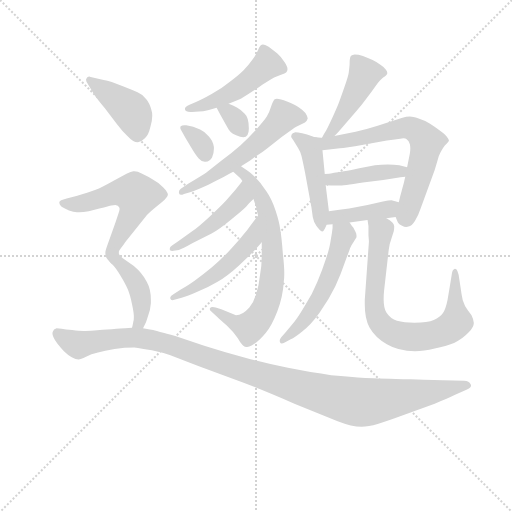
t = 0.00 s
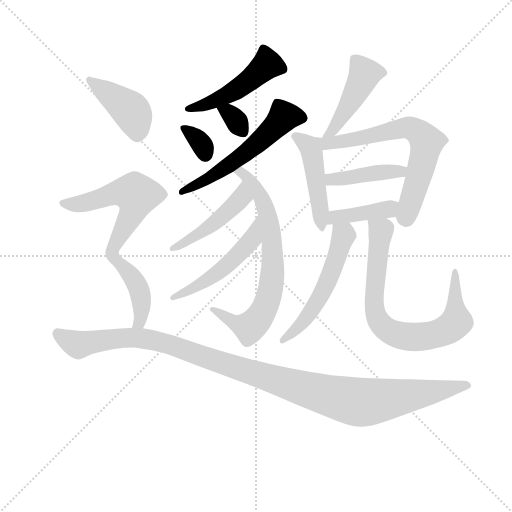
t = 2.50 s
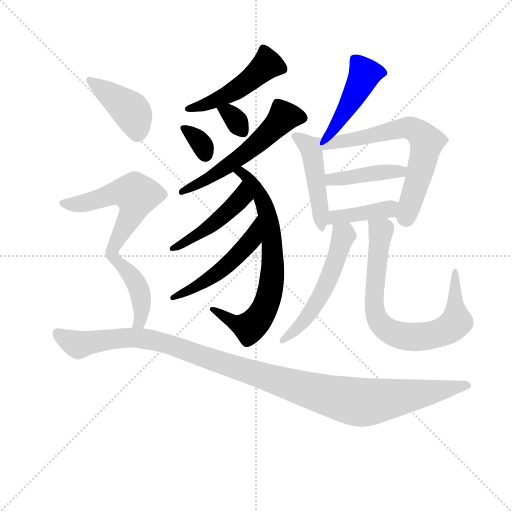
t = 5.01 s
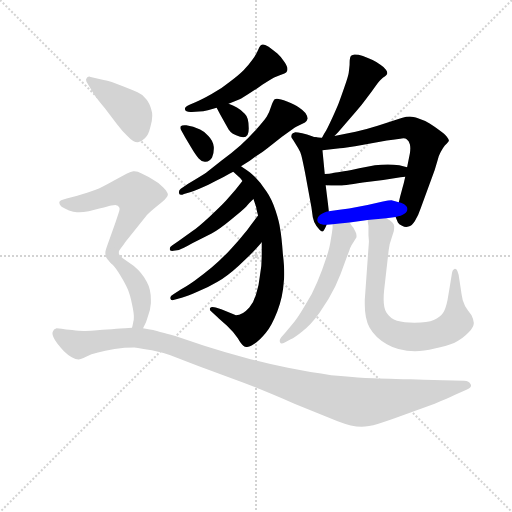
t = 7.51 s
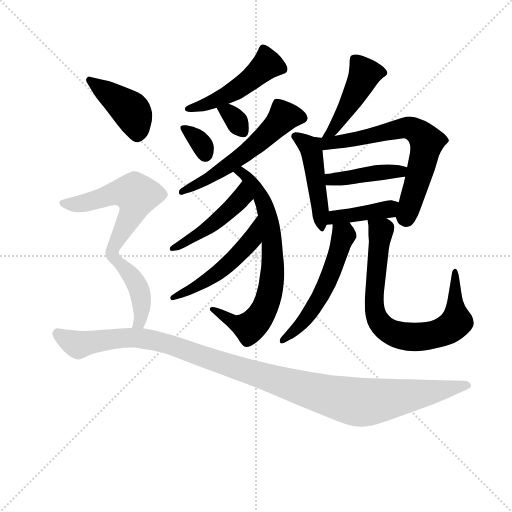
t = 10.01 s
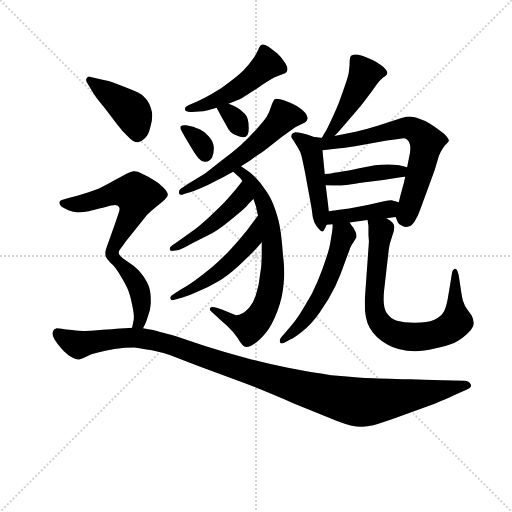
t = 12.51 s

The animated SVG that drew these frames (rendered in a browser with its animation timeline set to each time). Animation: 18 CSS @keyframes rules; one cycle of 12.51 s.

<svg version="1.1" viewBox="0 0 1024 1024" xmlns="http://www.w3.org/2000/svg">
  <g stroke="lightgray" stroke-dasharray="1,1" stroke-width="1" transform="scale(4, 4)">
    <line x1="0" y1="0" x2="256" y2="256"></line>
    <line x1="256" y1="0" x2="0" y2="256"></line>
    <line x1="128" y1="0" x2="128" y2="256"></line>
    <line x1="0" y1="128" x2="256" y2="128"></line>
  </g>
<g transform="scale(0.92, -0.92) translate(60, -900)">
   <style type="text/css">
    @keyframes keyframes0 {
      from {
       stroke: blue;
       stroke-dashoffset: 492;
       stroke-width: 128;
       }
       62% {
       animation-timing-function: step-end;
       stroke: blue;
       stroke-dashoffset: 0;
       stroke-width: 128;
       }
       to {
       stroke: black;
       stroke-width: 1024;
       }
       }
       #make-me-a-hanzi-animation-0 {
         animation: keyframes0 0.650391s both;
         animation-delay: 0.000000s;
         animation-timing-function: linear;
       }
    @keyframes keyframes1 {
      from {
       stroke: blue;
       stroke-dashoffset: 335;
       stroke-width: 128;
       }
       52% {
       animation-timing-function: step-end;
       stroke: blue;
       stroke-dashoffset: 0;
       stroke-width: 128;
       }
       to {
       stroke: black;
       stroke-width: 1024;
       }
       }
       #make-me-a-hanzi-animation-1 {
         animation: keyframes1 0.522624s both;
         animation-delay: 0.650391s;
         animation-timing-function: linear;
       }
    @keyframes keyframes2 {
      from {
       stroke: blue;
       stroke-dashoffset: 326;
       stroke-width: 128;
       }
       51% {
       animation-timing-function: step-end;
       stroke: blue;
       stroke-dashoffset: 0;
       stroke-width: 128;
       }
       to {
       stroke: black;
       stroke-width: 1024;
       }
       }
       #make-me-a-hanzi-animation-2 {
         animation: keyframes2 0.515299s both;
         animation-delay: 1.173014s;
         animation-timing-function: linear;
       }
    @keyframes keyframes3 {
      from {
       stroke: blue;
       stroke-dashoffset: 575;
       stroke-width: 128;
       }
       65% {
       animation-timing-function: step-end;
       stroke: blue;
       stroke-dashoffset: 0;
       stroke-width: 128;
       }
       to {
       stroke: black;
       stroke-width: 1024;
       }
       }
       #make-me-a-hanzi-animation-3 {
         animation: keyframes3 0.717936s both;
         animation-delay: 1.688314s;
         animation-timing-function: linear;
       }
    @keyframes keyframes4 {
      from {
       stroke: blue;
       stroke-dashoffset: 728;
       stroke-width: 128;
       }
       70% {
       animation-timing-function: step-end;
       stroke: blue;
       stroke-dashoffset: 0;
       stroke-width: 128;
       }
       to {
       stroke: black;
       stroke-width: 1024;
       }
       }
       #make-me-a-hanzi-animation-4 {
         animation: keyframes4 0.842448s both;
         animation-delay: 2.406250s;
         animation-timing-function: linear;
       }
    @keyframes keyframes5 {
      from {
       stroke: blue;
       stroke-dashoffset: 473;
       stroke-width: 128;
       }
       61% {
       animation-timing-function: step-end;
       stroke: blue;
       stroke-dashoffset: 0;
       stroke-width: 128;
       }
       to {
       stroke: black;
       stroke-width: 1024;
       }
       }
       #make-me-a-hanzi-animation-5 {
         animation: keyframes5 0.634928s both;
         animation-delay: 3.248698s;
         animation-timing-function: linear;
       }
    @keyframes keyframes6 {
      from {
       stroke: blue;
       stroke-dashoffset: 518;
       stroke-width: 128;
       }
       63% {
       animation-timing-function: step-end;
       stroke: blue;
       stroke-dashoffset: 0;
       stroke-width: 128;
       }
       to {
       stroke: black;
       stroke-width: 1024;
       }
       }
       #make-me-a-hanzi-animation-6 {
         animation: keyframes6 0.671549s both;
         animation-delay: 3.883626s;
         animation-timing-function: linear;
       }
    @keyframes keyframes7 {
      from {
       stroke: blue;
       stroke-dashoffset: 459;
       stroke-width: 128;
       }
       60% {
       animation-timing-function: step-end;
       stroke: blue;
       stroke-dashoffset: 0;
       stroke-width: 128;
       }
       to {
       stroke: black;
       stroke-width: 1024;
       }
       }
       #make-me-a-hanzi-animation-7 {
         animation: keyframes7 0.623535s both;
         animation-delay: 4.555176s;
         animation-timing-function: linear;
       }
    @keyframes keyframes8 {
      from {
       stroke: blue;
       stroke-dashoffset: 476;
       stroke-width: 128;
       }
       61% {
       animation-timing-function: step-end;
       stroke: blue;
       stroke-dashoffset: 0;
       stroke-width: 128;
       }
       to {
       stroke: black;
       stroke-width: 1024;
       }
       }
       #make-me-a-hanzi-animation-8 {
         animation: keyframes8 0.637370s both;
         animation-delay: 5.178711s;
         animation-timing-function: linear;
       }
    @keyframes keyframes9 {
      from {
       stroke: blue;
       stroke-dashoffset: 685;
       stroke-width: 128;
       }
       69% {
       animation-timing-function: step-end;
       stroke: blue;
       stroke-dashoffset: 0;
       stroke-width: 128;
       }
       to {
       stroke: black;
       stroke-width: 1024;
       }
       }
       #make-me-a-hanzi-animation-9 {
         animation: keyframes9 0.807454s both;
         animation-delay: 5.816081s;
         animation-timing-function: linear;
       }
    @keyframes keyframes10 {
      from {
       stroke: blue;
       stroke-dashoffset: 427;
       stroke-width: 128;
       }
       58% {
       animation-timing-function: step-end;
       stroke: blue;
       stroke-dashoffset: 0;
       stroke-width: 128;
       }
       to {
       stroke: black;
       stroke-width: 1024;
       }
       }
       #make-me-a-hanzi-animation-10 {
         animation: keyframes10 0.597493s both;
         animation-delay: 6.623535s;
         animation-timing-function: linear;
       }
    @keyframes keyframes11 {
      from {
       stroke: blue;
       stroke-dashoffset: 409;
       stroke-width: 128;
       }
       57% {
       animation-timing-function: step-end;
       stroke: blue;
       stroke-dashoffset: 0;
       stroke-width: 128;
       }
       to {
       stroke: black;
       stroke-width: 1024;
       }
       }
       #make-me-a-hanzi-animation-11 {
         animation: keyframes11 0.582845s both;
         animation-delay: 7.221029s;
         animation-timing-function: linear;
       }
    @keyframes keyframes12 {
      from {
       stroke: blue;
       stroke-dashoffset: 554;
       stroke-width: 128;
       }
       64% {
       animation-timing-function: step-end;
       stroke: blue;
       stroke-dashoffset: 0;
       stroke-width: 128;
       }
       to {
       stroke: black;
       stroke-width: 1024;
       }
       }
       #make-me-a-hanzi-animation-12 {
         animation: keyframes12 0.700846s both;
         animation-delay: 7.803874s;
         animation-timing-function: linear;
       }
    @keyframes keyframes13 {
      from {
       stroke: blue;
       stroke-dashoffset: 782;
       stroke-width: 128;
       }
       72% {
       animation-timing-function: step-end;
       stroke: blue;
       stroke-dashoffset: 0;
       stroke-width: 128;
       }
       to {
       stroke: black;
       stroke-width: 1024;
       }
       }
       #make-me-a-hanzi-animation-13 {
         animation: keyframes13 0.886393s both;
         animation-delay: 8.504720s;
         animation-timing-function: linear;
       }
    @keyframes keyframes14 {
      from {
       stroke: blue;
       stroke-dashoffset: 429;
       stroke-width: 128;
       }
       58% {
       animation-timing-function: step-end;
       stroke: blue;
       stroke-dashoffset: 0;
       stroke-width: 128;
       }
       to {
       stroke: black;
       stroke-width: 1024;
       }
       }
       #make-me-a-hanzi-animation-14 {
         animation: keyframes14 0.599121s both;
         animation-delay: 9.391113s;
         animation-timing-function: linear;
       }
    @keyframes keyframes15 {
      from {
       stroke: blue;
       stroke-dashoffset: 576;
       stroke-width: 128;
       }
       65% {
       animation-timing-function: step-end;
       stroke: blue;
       stroke-dashoffset: 0;
       stroke-width: 128;
       }
       to {
       stroke: black;
       stroke-width: 1024;
       }
       }
       #make-me-a-hanzi-animation-15 {
         animation: keyframes15 0.718750s both;
         animation-delay: 9.990234s;
         animation-timing-function: linear;
       }
    @keyframes keyframes16 {
      from {
       stroke: blue;
       stroke-dashoffset: 426;
       stroke-width: 128;
       }
       58% {
       animation-timing-function: step-end;
       stroke: blue;
       stroke-dashoffset: 0;
       stroke-width: 128;
       }
       to {
       stroke: black;
       stroke-width: 1024;
       }
       }
       #make-me-a-hanzi-animation-16 {
         animation: keyframes16 0.596680s both;
         animation-delay: 10.708984s;
         animation-timing-function: linear;
       }
    @keyframes keyframes17 {
      from {
       stroke: blue;
       stroke-dashoffset: 1176;
       stroke-width: 128;
       }
       79% {
       animation-timing-function: step-end;
       stroke: blue;
       stroke-dashoffset: 0;
       stroke-width: 128;
       }
       to {
       stroke: black;
       stroke-width: 1024;
       }
       }
       #make-me-a-hanzi-animation-17 {
         animation: keyframes17 1.207031s both;
         animation-delay: 11.305664s;
         animation-timing-function: linear;
       }
</style>
<path d="M 437.0 674.5 L 461.0 684.5 Q 467.0 686.5 480.0 695.5 Q 493.0 703.5 511.0 716.5 Q 530.0 728.5 536.0 731.5 Q 542.0 734.5 551.0 737.5 Q 560.0 740.5 562.0 742.5 Q 565.0 745.5 565.0 749.5 Q 565.0 755.5 558.0 765.5 Q 551.0 776.5 543.0 783.5 Q 535.0 790.5 524.0 798.5 Q 515.0 803.5 512.0 803.5 L 511.0 803.5 Q 507.0 802.5 506.0 800.5 Q 504.0 798.5 501.0 791.5 Q 498.0 783.5 489.0 770.5 Q 479.0 756.5 469.0 746.5 Q 459.0 736.5 439.0 721.5 Q 421.0 706.5 400.0 695.5 Q 379.0 683.5 366.0 678.5 L 352.0 672.5 Q 342.0 668.5 342.0 663.5 L 342.0 662.5 Q 343.0 656.5 354.0 656.5 L 357.0 656.5 L 373.0 657.5 Q 381.0 657.5 392.0 660.5 L 411.0 665.5 L 437.0 674.5 Z" fill="lightgray"></path> 
<path d="M 345.0 627.5 L 341.0 627.5 Q 335.0 627.5 333.0 625.5 Q 332.0 624.5 332.0 622.5 Q 332.0 620.5 333.0 618.5 L 343.0 600.5 L 355.0 580.5 Q 365.0 563.5 372.0 555.5 Q 378.0 548.5 385.0 548.5 L 387.0 548.5 Q 396.0 548.5 401.0 557.5 Q 405.0 565.5 405.0 576.5 L 405.0 580.5 Q 403.0 594.5 393.0 604.5 Q 384.0 614.5 375.0 618.5 L 360.0 624.5 L 345.0 627.5 Z" fill="lightgray"></path> 
<path d="M 411.0 665.5 L 419.0 650.5 L 437.0 618.5 Q 443.0 608.5 462.0 602.5 Q 466.0 601.5 469.0 601.5 Q 481.0 601.5 481.0 620.5 Q 481.0 644.5 472.0 652.5 Q 463.0 662.5 455.0 666.5 Q 447.0 670.5 437.0 674.5 C 409.0 685.5 398.0 690.5 411.0 665.5 Z" fill="lightgray"></path> 
<path d="M 464.0 538.5 L 483.0 550.5 L 494.0 558.5 Q 511.0 569.5 522.0 578.5 L 553.0 602.5 L 575.0 618.5 Q 581.0 623.5 584.0 624.5 L 603.0 633.5 Q 607.0 636.5 609.0 642.5 Q 609.0 646.5 604.0 654.5 Q 599.0 660.5 590.0 666.5 Q 581.0 672.5 564.0 679.5 Q 549.0 685.5 542.0 685.5 Q 539.0 685.5 537.0 684.5 Q 533.0 680.5 529.0 667.5 Q 525.0 654.5 520.0 646.5 Q 515.0 638.5 498.0 619.5 Q 481.0 600.5 463.0 584.5 Q 445.0 568.5 421.0 550.5 L 388.0 524.5 Q 379.0 518.5 349.0 500.5 L 333.0 489.5 Q 329.0 486.5 329.0 482.5 L 329.0 480.5 Q 330.0 476.5 334.0 476.5 Q 336.0 476.5 340.0 478.5 L 355.0 482.5 Q 369.0 487.5 393.0 498.5 Q 416.0 509.5 427.0 515.5 Q 437.0 521.5 447.0 526.5 L 464.0 538.5 Z" fill="lightgray"></path> 
<path d="M 447.0 526.5 L 459.0 515.5 Q 461.0 514.5 467.0 506.5 L 491.0 467.5 L 497.0 449.5 Q 497.0 446.5 501.0 431.5 L 509.0 373.5 L 509.0 342.5 Q 509.0 320.5 505.0 300.5 Q 503.0 279.5 497.0 261.5 Q 492.0 243.5 482.0 231.5 Q 467.0 214.5 453.0 214.5 L 421.0 227.5 L 409.0 231.5 Q 405.0 232.5 402.0 232.5 Q 398.0 232.5 397.0 230.5 Q 396.0 229.5 396.0 228.5 Q 396.0 225.5 400.0 222.5 L 413.0 210.5 Q 417.0 206.5 433.0 192.5 Q 448.0 178.5 457.0 164.5 Q 465.0 150.5 469.0 148.5 Q 472.0 145.5 476.0 145.5 L 477.0 145.5 Q 482.0 145.5 493.0 152.5 Q 505.0 160.5 518.0 176.5 Q 531.0 192.5 543.0 223.5 Q 555.0 254.5 557.0 288.5 Q 558.0 295.5 558.0 304.5 Q 558.0 322.5 555.0 347.5 Q 552.0 386.5 549.0 402.5 Q 547.0 418.5 539.0 442.5 Q 531.0 467.5 519.0 484.5 Q 507.0 502.5 495.0 514.5 Q 483.0 526.5 476.0 530.5 Q 469.0 534.5 464.0 538.5 C 439.0 555.5 425.0 546.5 447.0 526.5 Z" fill="lightgray"></path> 
<path d="M 467.0 506.5 L 451.0 486.5 L 431.0 463.5 Q 418.0 449.5 395.0 428.5 Q 371.0 406.5 357.0 396.5 L 329.0 376.5 L 314.0 366.5 Q 309.0 363.5 309.0 359.5 L 309.0 357.5 Q 309.0 354.5 314.0 354.5 Q 317.0 354.5 321.0 355.5 L 329.0 356.5 Q 336.0 358.5 359.0 371.5 L 400.0 392.5 Q 418.0 402.5 442.0 422.5 Q 465.0 440.5 475.0 450.5 Q 483.0 460.5 491.0 467.5 C 513.0 487.5 486.0 529.5 467.0 506.5 Z" fill="lightgray"></path> 
<path d="M 501.0 431.5 L 485.0 410.5 Q 479.0 401.5 468.0 388.5 Q 457.0 374.5 437.0 353.5 Q 417.0 332.5 400.0 318.5 Q 383.0 304.5 363.0 289.5 Q 343.0 275.5 333.0 270.5 L 317.0 260.5 Q 310.0 256.5 310.0 252.5 L 310.0 251.5 Q 311.0 247.5 315.0 247.5 Q 317.0 247.5 319.0 248.5 L 335.0 252.5 Q 347.0 255.5 369.0 265.5 Q 391.0 274.5 413.0 287.5 Q 435.0 300.5 459.0 322.5 Q 484.0 345.5 494.0 356.5 Q 504.0 367.5 509.0 373.5 C 529.0 396.5 519.0 455.5 501.0 431.5 Z" fill="lightgray"></path> 
<path d="M 667.0 604.5 L 675.0 612.5 L 713.0 656.5 Q 727.0 672.5 737.0 686.5 Q 748.0 700.5 757.0 713.5 Q 766.0 726.5 773.0 731.5 Q 781.0 736.5 781.0 738.5 Q 782.0 739.5 782.0 741.5 Q 782.0 744.5 779.0 748.5 Q 775.0 754.5 767.0 759.5 Q 760.0 764.5 750.0 769.5 Q 740.0 774.5 729.0 778.5 Q 719.0 781.5 711.0 781.5 Q 706.0 780.5 704.0 779.5 Q 701.0 777.5 701.0 773.5 Q 700.0 770.5 700.0 759.5 Q 699.0 748.5 698.0 741.5 Q 697.0 734.5 689.0 711.5 Q 681.0 688.5 678.0 680.5 Q 675.0 671.5 664.0 647.5 Q 653.0 623.5 649.0 616.5 Q 645.0 610.5 640.0 600.5 C 626.0 573.5 646.0 583.5 667.0 604.5 Z" fill="lightgray"></path> 
<path d="M 626.0 601.5 Q 624.0 601.5 617.0 604.5 Q 608.0 608.5 597.0 610.5 Q 587.0 612.5 582.0 612.5 Q 575.0 610.5 574.0 607.5 Q 573.0 604.5 573.0 602.5 Q 573.0 601.5 578.0 594.5 L 588.0 578.5 Q 593.0 570.5 595.0 562.5 Q 597.0 555.5 603.0 525.5 L 617.0 449.5 L 620.0 427.5 Q 622.0 416.5 628.0 408.5 Q 637.0 396.5 641.0 396.5 Q 645.0 398.5 650.0 411.5 L 655.0 440.5 L 648.0 497.5 L 646.0 521.5 L 641.0 573.5 C 639.0 597.5 639.0 597.5 626.0 601.5 Z" fill="lightgray"></path> 
<path d="M 800.0 428.5 L 805.0 416.5 Q 807.0 412.5 814.0 409.5 Q 819.0 406.5 823.0 406.5 Q 826.0 406.5 828.0 407.5 Q 835.0 408.5 842.0 419.5 Q 849.0 430.5 855.0 448.5 L 885.0 530.5 L 891.0 550.5 Q 893.0 560.5 898.0 569.5 Q 903.0 578.5 907.0 583.5 Q 916.0 592.5 916.0 594.5 Q 915.0 598.5 911.0 603.5 Q 907.0 608.5 896.0 616.5 Q 885.0 624.5 874.0 631.5 Q 863.0 638.5 850.0 642.5 Q 837.0 646.5 831.0 646.5 Q 824.0 646.5 813.0 643.5 L 761.0 626.5 Q 736.0 618.5 713.0 613.5 Q 689.0 608.5 667.0 604.5 L 640.0 600.5 L 638.0 600.5 L 627.0 601.5 L 626.0 601.5 C 596.0 603.5 611.0 570.5 641.0 573.5 L 679.0 577.5 Q 690.0 578.5 730.0 585.5 L 781.0 594.5 Q 793.0 596.5 810.0 598.5 Q 814.0 599.5 817.0 599.5 Q 822.0 599.5 824.0 597.5 Q 829.0 594.5 831.0 586.5 Q 832.0 582.5 832.0 577.5 Q 832.0 572.5 831.0 566.5 L 825.0 536.5 L 821.0 515.5 L 818.0 502.5 Q 817.0 498.5 813.0 484.5 Q 809.0 470.5 807.0 460.5 C 800.0 431.5 800.0 429.5 800.0 428.5 Z" fill="lightgray"></path> 
<path d="M 825.0 536.5 L 808.0 540.5 Q 796.0 542.5 783.0 542.5 Q 769.0 542.5 755.0 540.5 Q 741.0 537.5 704.0 530.5 Q 667.0 524.5 662.0 523.5 Q 657.0 522.5 646.0 521.5 C 616.0 518.5 618.0 499.5 648.0 497.5 L 660.0 496.5 L 678.0 496.5 Q 683.0 496.5 729.0 503.5 L 773.0 508.5 L 804.0 513.5 Q 809.0 514.5 821.0 515.5 C 851.0 518.5 854.0 529.5 825.0 536.5 Z" fill="lightgray"></path> 
<path d="M 700.0 416.5 L 739.0 421.5 L 780.0 425.5 L 800.0 428.5 C 830.0 432.5 836.0 453.5 807.0 460.5 L 791.0 464.5 Q 787.0 464.5 770.0 461.5 L 739.0 454.5 L 699.0 446.5 Q 679.0 444.5 655.0 440.5 C 625.0 435.5 620.0 409.5 650.0 411.5 L 663.0 412.5 L 700.0 416.5 Z" fill="lightgray"></path> 
<path d="M 663.0 412.5 L 663.0 404.5 Q 662.0 394.5 659.0 378.5 Q 657.0 362.5 649.0 338.5 Q 641.0 313.5 630.0 287.5 Q 619.0 260.5 604.0 237.5 Q 590.0 213.5 580.0 200.5 L 561.0 177.5 L 551.0 166.5 Q 548.0 162.5 548.0 158.5 Q 548.0 157.5 549.0 155.5 Q 550.0 153.5 552.0 153.5 Q 555.0 153.5 559.0 155.5 L 572.0 162.5 Q 581.0 166.5 597.0 179.5 Q 615.0 192.5 635.0 220.5 Q 655.0 248.5 669.0 277.5 Q 682.0 306.5 690.0 330.5 Q 699.0 354.5 701.0 360.5 Q 704.0 367.5 709.0 374.5 Q 714.0 382.5 715.0 384.5 L 715.0 387.5 Q 715.0 391.5 713.0 395.5 L 708.0 405.5 Q 705.0 408.5 700.0 416.5 C 683.0 441.5 664.0 442.5 663.0 412.5 Z" fill="lightgray"></path> 
<path d="M 739.0 421.5 L 741.0 408.5 L 741.0 388.5 Q 742.0 376.5 742.0 374.5 L 733.0 248.5 L 733.0 237.5 Q 733.0 207.5 743.0 188.5 Q 755.0 166.5 781.0 151.5 Q 806.0 136.5 842.0 136.5 Q 861.0 136.5 885.0 142.5 Q 910.0 147.5 927.0 154.5 Q 945.0 162.5 959.0 177.5 Q 970.0 189.5 970.0 197.5 L 970.0 198.5 Q 969.0 206.5 965.0 214.5 L 957.0 225.5 Q 950.0 234.5 946.0 247.5 Q 943.0 260.5 941.0 276.5 L 937.0 302.5 Q 935.0 311.5 932.0 314.5 Q 931.0 315.5 929.0 315.5 Q 928.0 315.5 927.0 314.5 Q 923.0 312.5 922.0 302.5 L 918.0 278.5 L 913.0 248.5 Q 909.0 228.5 903.0 219.5 Q 897.0 210.5 883.0 204.5 Q 870.0 198.5 841.0 198.5 Q 818.0 198.5 803.0 202.5 Q 789.0 206.5 780.0 220.5 Q 774.0 230.5 774.0 249.5 Q 774.0 258.5 775.0 268.5 L 785.0 356.5 Q 786.0 368.5 791.0 381.5 L 796.0 397.5 Q 797.0 402.5 797.0 407.5 Q 797.0 412.5 793.0 416.5 Q 788.0 421.5 780.0 425.5 C 756.0 443.5 735.0 451.5 739.0 421.5 Z" fill="lightgray"></path> 
<path d="M 143.0 697.5 Q 147.0 690.5 168.0 664.5 L 194.0 630.5 Q 206.0 614.5 217.0 604.5 Q 230.0 590.5 239.0 590.5 L 240.0 590.5 Q 248.0 592.5 255.0 599.5 Q 263.0 606.5 267.0 624.5 Q 271.0 637.5 271.0 648.5 Q 271.0 655.5 269.0 661.5 Q 265.0 676.5 258.0 684.5 Q 251.0 694.5 239.0 699.5 Q 228.0 704.5 210.0 711.5 L 183.0 721.5 Q 174.0 724.5 163.0 726.5 L 137.0 732.5 Q 135.0 733.5 134.0 733.5 Q 130.0 733.5 128.0 729.5 Q 127.0 727.5 127.0 726.5 Q 127.0 722.5 131.0 717.5 L 143.0 697.5 Z" fill="lightgray"></path> 
<path d="M 198.0 351.5 Q 198.0 354.5 206.0 364.5 Q 214.0 376.5 216.0 378.5 L 256.0 428.5 Q 262.0 435.5 275.0 446.5 L 293.0 461.5 Q 304.0 470.5 305.0 476.5 Q 305.0 482.5 295.0 492.5 Q 285.0 503.5 273.0 509.5 Q 262.0 516.5 249.0 522.5 Q 239.0 527.5 232.0 527.5 L 230.0 527.5 Q 225.0 526.5 215.0 522.5 L 184.0 505.5 Q 161.0 492.5 148.0 487.5 Q 134.0 482.5 108.0 474.5 L 85.0 468.5 Q 69.0 464.5 69.0 460.5 L 69.0 458.5 Q 69.0 454.5 74.0 450.5 Q 80.0 446.5 90.0 442.5 Q 100.0 439.5 107.0 438.5 L 112.0 438.5 Q 121.0 438.5 133.0 440.5 L 156.0 446.5 Q 178.0 452.5 182.0 453.5 Q 187.0 454.5 191.0 454.5 Q 197.0 453.5 199.0 449.5 Q 200.0 447.5 200.0 445.5 Q 200.0 441.5 197.0 434.5 L 191.0 416.5 L 173.0 365.5 Q 169.0 354.5 169.0 350.5 Q 169.0 346.5 170.0 342.5 Q 171.0 338.5 181.0 328.5 C 184.0 325.5 184.0 325.5 198.0 351.5 Z" fill="lightgray"></path> 
<path d="M 251.0 186.5 L 256.0 196.5 Q 258.0 200.5 262.0 213.5 Q 267.0 226.5 268.0 240.5 L 268.0 248.5 Q 268.0 271.5 259.0 287.5 Q 249.0 306.5 231.0 321.5 L 207.0 338.5 Q 198.0 345.5 198.0 350.5 L 198.0 351.5 C 189.0 380.5 160.0 349.5 181.0 328.5 Q 192.0 318.5 202.0 300.5 Q 213.0 282.5 218.0 270.5 Q 223.0 258.5 227.0 238.5 Q 231.0 220.5 231.0 210.5 Q 231.0 204.5 230.0 201.5 Q 228.0 190.5 227.0 187.5 C 220.0 158.5 238.0 159.5 251.0 186.5 Z" fill="lightgray"></path> 
<path d="M 227.0 187.5 L 212.0 186.5 Q 205.0 186.5 183.0 184.5 Q 162.0 183.5 145.0 181.5 Q 129.0 180.5 121.0 180.5 Q 113.0 180.5 97.0 182.5 Q 82.0 183.5 74.0 185.5 Q 66.0 186.5 63.0 186.5 Q 56.0 184.5 55.0 179.5 Q 54.0 177.5 54.0 175.5 Q 54.0 171.5 56.0 167.5 Q 59.0 160.5 65.0 152.5 Q 72.0 143.5 79.0 136.5 Q 87.0 128.5 96.0 123.5 Q 105.0 118.5 111.0 118.5 Q 115.0 118.5 127.0 124.5 Q 138.0 130.5 153.0 133.5 Q 167.0 137.5 189.0 141.5 Q 211.0 144.5 232.0 144.5 Q 247.0 142.5 270.0 138.5 Q 293.0 133.5 309.0 128.5 L 371.0 104.5 L 471.0 67.5 Q 516.0 50.5 580.0 22.5 L 674.0 -15.5 Q 705.0 -27.5 726.0 -27.5 Q 741.0 -27.5 761.0 -21.5 Q 781.0 -15.5 819.0 -1.5 L 885.0 22.5 Q 913.0 33.5 927.0 40.5 L 954.0 52.5 Q 964.0 57.5 964.0 61.5 Q 964.0 63.5 963.0 64.5 Q 960.0 72.5 949.0 72.5 L 904.0 73.5 Q 898.0 73.5 832.0 75.5 Q 765.0 77.5 734.0 78.5 Q 703.0 80.5 660.0 84.5 Q 617.0 90.5 566.0 100.5 Q 516.0 110.5 473.0 122.5 Q 431.0 133.5 384.0 148.5 L 321.0 169.5 Q 301.0 175.5 288.0 178.5 Q 276.0 182.5 251.0 186.5 L 227.0 187.5 Z" fill="lightgray"></path> 
      <clipPath id="make-me-a-hanzi-clip-0">
      <path d="M 437.0 674.5 L 461.0 684.5 Q 467.0 686.5 480.0 695.5 Q 493.0 703.5 511.0 716.5 Q 530.0 728.5 536.0 731.5 Q 542.0 734.5 551.0 737.5 Q 560.0 740.5 562.0 742.5 Q 565.0 745.5 565.0 749.5 Q 565.0 755.5 558.0 765.5 Q 551.0 776.5 543.0 783.5 Q 535.0 790.5 524.0 798.5 Q 515.0 803.5 512.0 803.5 L 511.0 803.5 Q 507.0 802.5 506.0 800.5 Q 504.0 798.5 501.0 791.5 Q 498.0 783.5 489.0 770.5 Q 479.0 756.5 469.0 746.5 Q 459.0 736.5 439.0 721.5 Q 421.0 706.5 400.0 695.5 Q 379.0 683.5 366.0 678.5 L 352.0 672.5 Q 342.0 668.5 342.0 663.5 L 342.0 662.5 Q 343.0 656.5 354.0 656.5 L 357.0 656.5 L 373.0 657.5 Q 381.0 657.5 392.0 660.5 L 411.0 665.5 L 437.0 674.5 Z" fill="lightgray"></path>
      </clipPath>
      <path clip-path="url(#make-me-a-hanzi-clip-0)" d="M 512.0 797.5 L 519.0 759.5 L 491.0 732.5 L 425.0 688.5 L 350.0 663.5 " fill="none" id="make-me-a-hanzi-animation-0" stroke-dasharray="364 728" stroke-linecap="round"></path>

      <clipPath id="make-me-a-hanzi-clip-1">
      <path d="M 345.0 627.5 L 341.0 627.5 Q 335.0 627.5 333.0 625.5 Q 332.0 624.5 332.0 622.5 Q 332.0 620.5 333.0 618.5 L 343.0 600.5 L 355.0 580.5 Q 365.0 563.5 372.0 555.5 Q 378.0 548.5 385.0 548.5 L 387.0 548.5 Q 396.0 548.5 401.0 557.5 Q 405.0 565.5 405.0 576.5 L 405.0 580.5 Q 403.0 594.5 393.0 604.5 Q 384.0 614.5 375.0 618.5 L 360.0 624.5 L 345.0 627.5 Z" fill="lightgray"></path>
      </clipPath>
      <path clip-path="url(#make-me-a-hanzi-clip-1)" d="M 338.0 622.5 L 374.0 593.5 L 387.0 563.5 " fill="none" id="make-me-a-hanzi-animation-1" stroke-dasharray="207 414" stroke-linecap="round"></path>

      <clipPath id="make-me-a-hanzi-clip-2">
      <path d="M 411.0 665.5 L 419.0 650.5 L 437.0 618.5 Q 443.0 608.5 462.0 602.5 Q 466.0 601.5 469.0 601.5 Q 481.0 601.5 481.0 620.5 Q 481.0 644.5 472.0 652.5 Q 463.0 662.5 455.0 666.5 Q 447.0 670.5 437.0 674.5 C 409.0 685.5 398.0 690.5 411.0 665.5 Z" fill="lightgray"></path>
      </clipPath>
      <path clip-path="url(#make-me-a-hanzi-clip-2)" d="M 419.0 664.5 L 452.0 640.5 L 467.0 615.5 " fill="none" id="make-me-a-hanzi-animation-2" stroke-dasharray="198 396" stroke-linecap="round"></path>

      <clipPath id="make-me-a-hanzi-clip-3">
      <path d="M 464.0 538.5 L 483.0 550.5 L 494.0 558.5 Q 511.0 569.5 522.0 578.5 L 553.0 602.5 L 575.0 618.5 Q 581.0 623.5 584.0 624.5 L 603.0 633.5 Q 607.0 636.5 609.0 642.5 Q 609.0 646.5 604.0 654.5 Q 599.0 660.5 590.0 666.5 Q 581.0 672.5 564.0 679.5 Q 549.0 685.5 542.0 685.5 Q 539.0 685.5 537.0 684.5 Q 533.0 680.5 529.0 667.5 Q 525.0 654.5 520.0 646.5 Q 515.0 638.5 498.0 619.5 Q 481.0 600.5 463.0 584.5 Q 445.0 568.5 421.0 550.5 L 388.0 524.5 Q 379.0 518.5 349.0 500.5 L 333.0 489.5 Q 329.0 486.5 329.0 482.5 L 329.0 480.5 Q 330.0 476.5 334.0 476.5 Q 336.0 476.5 340.0 478.5 L 355.0 482.5 Q 369.0 487.5 393.0 498.5 Q 416.0 509.5 427.0 515.5 Q 437.0 521.5 447.0 526.5 L 464.0 538.5 Z" fill="lightgray"></path>
      </clipPath>
      <path clip-path="url(#make-me-a-hanzi-clip-3)" d="M 597.0 644.5 L 557.0 646.5 L 477.0 569.5 L 395.0 512.5 L 334.0 481.5 " fill="none" id="make-me-a-hanzi-animation-3" stroke-dasharray="447 894" stroke-linecap="round"></path>

      <clipPath id="make-me-a-hanzi-clip-4">
      <path d="M 447.0 526.5 L 459.0 515.5 Q 461.0 514.5 467.0 506.5 L 491.0 467.5 L 497.0 449.5 Q 497.0 446.5 501.0 431.5 L 509.0 373.5 L 509.0 342.5 Q 509.0 320.5 505.0 300.5 Q 503.0 279.5 497.0 261.5 Q 492.0 243.5 482.0 231.5 Q 467.0 214.5 453.0 214.5 L 421.0 227.5 L 409.0 231.5 Q 405.0 232.5 402.0 232.5 Q 398.0 232.5 397.0 230.5 Q 396.0 229.5 396.0 228.5 Q 396.0 225.5 400.0 222.5 L 413.0 210.5 Q 417.0 206.5 433.0 192.5 Q 448.0 178.5 457.0 164.5 Q 465.0 150.5 469.0 148.5 Q 472.0 145.5 476.0 145.5 L 477.0 145.5 Q 482.0 145.5 493.0 152.5 Q 505.0 160.5 518.0 176.5 Q 531.0 192.5 543.0 223.5 Q 555.0 254.5 557.0 288.5 Q 558.0 295.5 558.0 304.5 Q 558.0 322.5 555.0 347.5 Q 552.0 386.5 549.0 402.5 Q 547.0 418.5 539.0 442.5 Q 531.0 467.5 519.0 484.5 Q 507.0 502.5 495.0 514.5 Q 483.0 526.5 476.0 530.5 Q 469.0 534.5 464.0 538.5 C 439.0 555.5 425.0 546.5 447.0 526.5 Z" fill="lightgray"></path>
      </clipPath>
      <path clip-path="url(#make-me-a-hanzi-clip-4)" d="M 453.0 527.5 L 465.0 525.5 L 481.0 510.5 L 514.0 457.5 L 532.0 371.5 L 528.0 272.5 L 508.0 215.5 L 480.0 188.5 L 448.0 198.5 L 401.0 227.5 " fill="none" id="make-me-a-hanzi-animation-4" stroke-dasharray="600 1200" stroke-linecap="round"></path>

      <clipPath id="make-me-a-hanzi-clip-5">
      <path d="M 467.0 506.5 L 451.0 486.5 L 431.0 463.5 Q 418.0 449.5 395.0 428.5 Q 371.0 406.5 357.0 396.5 L 329.0 376.5 L 314.0 366.5 Q 309.0 363.5 309.0 359.5 L 309.0 357.5 Q 309.0 354.5 314.0 354.5 Q 317.0 354.5 321.0 355.5 L 329.0 356.5 Q 336.0 358.5 359.0 371.5 L 400.0 392.5 Q 418.0 402.5 442.0 422.5 Q 465.0 440.5 475.0 450.5 Q 483.0 460.5 491.0 467.5 C 513.0 487.5 486.0 529.5 467.0 506.5 Z" fill="lightgray"></path>
      </clipPath>
      <path clip-path="url(#make-me-a-hanzi-clip-5)" d="M 468.0 497.5 L 464.0 470.5 L 438.0 441.5 L 374.0 392.5 L 313.0 358.5 " fill="none" id="make-me-a-hanzi-animation-5" stroke-dasharray="345 690" stroke-linecap="round"></path>

      <clipPath id="make-me-a-hanzi-clip-6">
      <path d="M 501.0 431.5 L 485.0 410.5 Q 479.0 401.5 468.0 388.5 Q 457.0 374.5 437.0 353.5 Q 417.0 332.5 400.0 318.5 Q 383.0 304.5 363.0 289.5 Q 343.0 275.5 333.0 270.5 L 317.0 260.5 Q 310.0 256.5 310.0 252.5 L 310.0 251.5 Q 311.0 247.5 315.0 247.5 Q 317.0 247.5 319.0 248.5 L 335.0 252.5 Q 347.0 255.5 369.0 265.5 Q 391.0 274.5 413.0 287.5 Q 435.0 300.5 459.0 322.5 Q 484.0 345.5 494.0 356.5 Q 504.0 367.5 509.0 373.5 C 529.0 396.5 519.0 455.5 501.0 431.5 Z" fill="lightgray"></path>
      </clipPath>
      <path clip-path="url(#make-me-a-hanzi-clip-6)" d="M 500.0 423.5 L 484.0 374.5 L 431.0 320.5 L 370.0 278.5 L 315.0 252.5 " fill="none" id="make-me-a-hanzi-animation-6" stroke-dasharray="390 780" stroke-linecap="round"></path>

      <clipPath id="make-me-a-hanzi-clip-7">
      <path d="M 667.0 604.5 L 675.0 612.5 L 713.0 656.5 Q 727.0 672.5 737.0 686.5 Q 748.0 700.5 757.0 713.5 Q 766.0 726.5 773.0 731.5 Q 781.0 736.5 781.0 738.5 Q 782.0 739.5 782.0 741.5 Q 782.0 744.5 779.0 748.5 Q 775.0 754.5 767.0 759.5 Q 760.0 764.5 750.0 769.5 Q 740.0 774.5 729.0 778.5 Q 719.0 781.5 711.0 781.5 Q 706.0 780.5 704.0 779.5 Q 701.0 777.5 701.0 773.5 Q 700.0 770.5 700.0 759.5 Q 699.0 748.5 698.0 741.5 Q 697.0 734.5 689.0 711.5 Q 681.0 688.5 678.0 680.5 Q 675.0 671.5 664.0 647.5 Q 653.0 623.5 649.0 616.5 Q 645.0 610.5 640.0 600.5 C 626.0 573.5 646.0 583.5 667.0 604.5 Z" fill="lightgray"></path>
      </clipPath>
      <path clip-path="url(#make-me-a-hanzi-clip-7)" d="M 774.0 742.5 L 733.0 738.5 L 694.0 663.5 L 663.0 616.5 L 647.0 602.5 " fill="none" id="make-me-a-hanzi-animation-7" stroke-dasharray="331 662" stroke-linecap="round"></path>

      <clipPath id="make-me-a-hanzi-clip-8">
      <path d="M 626.0 601.5 Q 624.0 601.5 617.0 604.5 Q 608.0 608.5 597.0 610.5 Q 587.0 612.5 582.0 612.5 Q 575.0 610.5 574.0 607.5 Q 573.0 604.5 573.0 602.5 Q 573.0 601.5 578.0 594.5 L 588.0 578.5 Q 593.0 570.5 595.0 562.5 Q 597.0 555.5 603.0 525.5 L 617.0 449.5 L 620.0 427.5 Q 622.0 416.5 628.0 408.5 Q 637.0 396.5 641.0 396.5 Q 645.0 398.5 650.0 411.5 L 655.0 440.5 L 648.0 497.5 L 646.0 521.5 L 641.0 573.5 C 639.0 597.5 639.0 597.5 626.0 601.5 Z" fill="lightgray"></path>
      </clipPath>
      <path clip-path="url(#make-me-a-hanzi-clip-8)" d="M 582.0 603.5 L 606.0 588.5 L 618.0 569.5 L 640.0 401.5 " fill="none" id="make-me-a-hanzi-animation-8" stroke-dasharray="348 696" stroke-linecap="round"></path>

      <clipPath id="make-me-a-hanzi-clip-9">
      <path d="M 800.0 428.5 L 805.0 416.5 Q 807.0 412.5 814.0 409.5 Q 819.0 406.5 823.0 406.5 Q 826.0 406.5 828.0 407.5 Q 835.0 408.5 842.0 419.5 Q 849.0 430.5 855.0 448.5 L 885.0 530.5 L 891.0 550.5 Q 893.0 560.5 898.0 569.5 Q 903.0 578.5 907.0 583.5 Q 916.0 592.5 916.0 594.5 Q 915.0 598.5 911.0 603.5 Q 907.0 608.5 896.0 616.5 Q 885.0 624.5 874.0 631.5 Q 863.0 638.5 850.0 642.5 Q 837.0 646.5 831.0 646.5 Q 824.0 646.5 813.0 643.5 L 761.0 626.5 Q 736.0 618.5 713.0 613.5 Q 689.0 608.5 667.0 604.5 L 640.0 600.5 L 638.0 600.5 L 627.0 601.5 L 626.0 601.5 C 596.0 603.5 611.0 570.5 641.0 573.5 L 679.0 577.5 Q 690.0 578.5 730.0 585.5 L 781.0 594.5 Q 793.0 596.5 810.0 598.5 Q 814.0 599.5 817.0 599.5 Q 822.0 599.5 824.0 597.5 Q 829.0 594.5 831.0 586.5 Q 832.0 582.5 832.0 577.5 Q 832.0 572.5 831.0 566.5 L 825.0 536.5 L 821.0 515.5 L 818.0 502.5 Q 817.0 498.5 813.0 484.5 Q 809.0 470.5 807.0 460.5 C 800.0 431.5 800.0 429.5 800.0 428.5 Z" fill="lightgray"></path>
      </clipPath>
      <path clip-path="url(#make-me-a-hanzi-clip-9)" d="M 632.0 595.5 L 649.0 588.5 L 671.0 590.5 L 823.0 622.5 L 847.0 614.5 L 868.0 591.5 L 823.0 420.5 " fill="none" id="make-me-a-hanzi-animation-9" stroke-dasharray="557 1114" stroke-linecap="round"></path>

      <clipPath id="make-me-a-hanzi-clip-10">
      <path d="M 825.0 536.5 L 808.0 540.5 Q 796.0 542.5 783.0 542.5 Q 769.0 542.5 755.0 540.5 Q 741.0 537.5 704.0 530.5 Q 667.0 524.5 662.0 523.5 Q 657.0 522.5 646.0 521.5 C 616.0 518.5 618.0 499.5 648.0 497.5 L 660.0 496.5 L 678.0 496.5 Q 683.0 496.5 729.0 503.5 L 773.0 508.5 L 804.0 513.5 Q 809.0 514.5 821.0 515.5 C 851.0 518.5 854.0 529.5 825.0 536.5 Z" fill="lightgray"></path>
      </clipPath>
      <path clip-path="url(#make-me-a-hanzi-clip-10)" d="M 651.0 515.5 L 665.0 509.5 L 819.0 532.5 " fill="none" id="make-me-a-hanzi-animation-10" stroke-dasharray="299 598" stroke-linecap="round"></path>

      <clipPath id="make-me-a-hanzi-clip-11">
      <path d="M 700.0 416.5 L 739.0 421.5 L 780.0 425.5 L 800.0 428.5 C 830.0 432.5 836.0 453.5 807.0 460.5 L 791.0 464.5 Q 787.0 464.5 770.0 461.5 L 739.0 454.5 L 699.0 446.5 Q 679.0 444.5 655.0 440.5 C 625.0 435.5 620.0 409.5 650.0 411.5 L 663.0 412.5 L 700.0 416.5 Z" fill="lightgray"></path>
      </clipPath>
      <path clip-path="url(#make-me-a-hanzi-clip-11)" d="M 656.0 417.5 L 680.0 429.5 L 780.0 444.5 L 802.0 456.5 " fill="none" id="make-me-a-hanzi-animation-11" stroke-dasharray="281 562" stroke-linecap="round"></path>

      <clipPath id="make-me-a-hanzi-clip-12">
      <path d="M 663.0 412.5 L 663.0 404.5 Q 662.0 394.5 659.0 378.5 Q 657.0 362.5 649.0 338.5 Q 641.0 313.5 630.0 287.5 Q 619.0 260.5 604.0 237.5 Q 590.0 213.5 580.0 200.5 L 561.0 177.5 L 551.0 166.5 Q 548.0 162.5 548.0 158.5 Q 548.0 157.5 549.0 155.5 Q 550.0 153.5 552.0 153.5 Q 555.0 153.5 559.0 155.5 L 572.0 162.5 Q 581.0 166.5 597.0 179.5 Q 615.0 192.5 635.0 220.5 Q 655.0 248.5 669.0 277.5 Q 682.0 306.5 690.0 330.5 Q 699.0 354.5 701.0 360.5 Q 704.0 367.5 709.0 374.5 Q 714.0 382.5 715.0 384.5 L 715.0 387.5 Q 715.0 391.5 713.0 395.5 L 708.0 405.5 Q 705.0 408.5 700.0 416.5 C 683.0 441.5 664.0 442.5 663.0 412.5 Z" fill="lightgray"></path>
      </clipPath>
      <path clip-path="url(#make-me-a-hanzi-clip-12)" d="M 670.0 408.5 L 687.0 389.5 L 644.0 269.5 L 601.0 201.5 L 553.0 158.5 " fill="none" id="make-me-a-hanzi-animation-12" stroke-dasharray="426 852" stroke-linecap="round"></path>

      <clipPath id="make-me-a-hanzi-clip-13">
      <path d="M 739.0 421.5 L 741.0 408.5 L 741.0 388.5 Q 742.0 376.5 742.0 374.5 L 733.0 248.5 L 733.0 237.5 Q 733.0 207.5 743.0 188.5 Q 755.0 166.5 781.0 151.5 Q 806.0 136.5 842.0 136.5 Q 861.0 136.5 885.0 142.5 Q 910.0 147.5 927.0 154.5 Q 945.0 162.5 959.0 177.5 Q 970.0 189.5 970.0 197.5 L 970.0 198.5 Q 969.0 206.5 965.0 214.5 L 957.0 225.5 Q 950.0 234.5 946.0 247.5 Q 943.0 260.5 941.0 276.5 L 937.0 302.5 Q 935.0 311.5 932.0 314.5 Q 931.0 315.5 929.0 315.5 Q 928.0 315.5 927.0 314.5 Q 923.0 312.5 922.0 302.5 L 918.0 278.5 L 913.0 248.5 Q 909.0 228.5 903.0 219.5 Q 897.0 210.5 883.0 204.5 Q 870.0 198.5 841.0 198.5 Q 818.0 198.5 803.0 202.5 Q 789.0 206.5 780.0 220.5 Q 774.0 230.5 774.0 249.5 Q 774.0 258.5 775.0 268.5 L 785.0 356.5 Q 786.0 368.5 791.0 381.5 L 796.0 397.5 Q 797.0 402.5 797.0 407.5 Q 797.0 412.5 793.0 416.5 Q 788.0 421.5 780.0 425.5 C 756.0 443.5 735.0 451.5 739.0 421.5 Z" fill="lightgray"></path>
      </clipPath>
      <path clip-path="url(#make-me-a-hanzi-clip-13)" d="M 746.0 415.5 L 768.0 397.5 L 754.0 231.5 L 767.0 196.5 L 790.0 177.5 L 822.0 168.5 L 858.0 168.5 L 899.0 177.5 L 924.0 192.5 L 932.0 200.5 L 930.0 312.5 " fill="none" id="make-me-a-hanzi-animation-13" stroke-dasharray="654 1308" stroke-linecap="round"></path>

      <clipPath id="make-me-a-hanzi-clip-14">
      <path d="M 143.0 697.5 Q 147.0 690.5 168.0 664.5 L 194.0 630.5 Q 206.0 614.5 217.0 604.5 Q 230.0 590.5 239.0 590.5 L 240.0 590.5 Q 248.0 592.5 255.0 599.5 Q 263.0 606.5 267.0 624.5 Q 271.0 637.5 271.0 648.5 Q 271.0 655.5 269.0 661.5 Q 265.0 676.5 258.0 684.5 Q 251.0 694.5 239.0 699.5 Q 228.0 704.5 210.0 711.5 L 183.0 721.5 Q 174.0 724.5 163.0 726.5 L 137.0 732.5 Q 135.0 733.5 134.0 733.5 Q 130.0 733.5 128.0 729.5 Q 127.0 727.5 127.0 726.5 Q 127.0 722.5 131.0 717.5 L 143.0 697.5 Z" fill="lightgray"></path>
      </clipPath>
      <path clip-path="url(#make-me-a-hanzi-clip-14)" d="M 134.0 727.5 L 224.0 660.5 L 238.0 625.5 L 240.0 602.5 " fill="none" id="make-me-a-hanzi-animation-14" stroke-dasharray="301 602" stroke-linecap="round"></path>

      <clipPath id="make-me-a-hanzi-clip-15">
      <path d="M 198.0 351.5 Q 198.0 354.5 206.0 364.5 Q 214.0 376.5 216.0 378.5 L 256.0 428.5 Q 262.0 435.5 275.0 446.5 L 293.0 461.5 Q 304.0 470.5 305.0 476.5 Q 305.0 482.5 295.0 492.5 Q 285.0 503.5 273.0 509.5 Q 262.0 516.5 249.0 522.5 Q 239.0 527.5 232.0 527.5 L 230.0 527.5 Q 225.0 526.5 215.0 522.5 L 184.0 505.5 Q 161.0 492.5 148.0 487.5 Q 134.0 482.5 108.0 474.5 L 85.0 468.5 Q 69.0 464.5 69.0 460.5 L 69.0 458.5 Q 69.0 454.5 74.0 450.5 Q 80.0 446.5 90.0 442.5 Q 100.0 439.5 107.0 438.5 L 112.0 438.5 Q 121.0 438.5 133.0 440.5 L 156.0 446.5 Q 178.0 452.5 182.0 453.5 Q 187.0 454.5 191.0 454.5 Q 197.0 453.5 199.0 449.5 Q 200.0 447.5 200.0 445.5 Q 200.0 441.5 197.0 434.5 L 191.0 416.5 L 173.0 365.5 Q 169.0 354.5 169.0 350.5 Q 169.0 346.5 170.0 342.5 Q 171.0 338.5 181.0 328.5 C 184.0 325.5 184.0 325.5 198.0 351.5 Z" fill="lightgray"></path>
      </clipPath>
      <path clip-path="url(#make-me-a-hanzi-clip-15)" d="M 74.0 459.5 L 116.0 457.5 L 203.0 482.5 L 238.0 475.5 L 224.0 429.5 L 183.0 353.5 L 182.0 336.5 " fill="none" id="make-me-a-hanzi-animation-15" stroke-dasharray="448 896" stroke-linecap="round"></path>

      <clipPath id="make-me-a-hanzi-clip-16">
      <path d="M 251.0 186.5 L 256.0 196.5 Q 258.0 200.5 262.0 213.5 Q 267.0 226.5 268.0 240.5 L 268.0 248.5 Q 268.0 271.5 259.0 287.5 Q 249.0 306.5 231.0 321.5 L 207.0 338.5 Q 198.0 345.5 198.0 350.5 L 198.0 351.5 C 189.0 380.5 160.0 349.5 181.0 328.5 Q 192.0 318.5 202.0 300.5 Q 213.0 282.5 218.0 270.5 Q 223.0 258.5 227.0 238.5 Q 231.0 220.5 231.0 210.5 Q 231.0 204.5 230.0 201.5 Q 228.0 190.5 227.0 187.5 C 220.0 158.5 238.0 159.5 251.0 186.5 Z" fill="lightgray"></path>
      </clipPath>
      <path clip-path="url(#make-me-a-hanzi-clip-16)" d="M 198.0 341.5 L 197.0 329.5 L 231.0 292.5 L 246.0 254.5 L 246.0 212.5 L 243.0 199.5 L 233.0 193.5 " fill="none" id="make-me-a-hanzi-animation-16" stroke-dasharray="298 596" stroke-linecap="round"></path>

      <clipPath id="make-me-a-hanzi-clip-17">
      <path d="M 227.0 187.5 L 212.0 186.5 Q 205.0 186.5 183.0 184.5 Q 162.0 183.5 145.0 181.5 Q 129.0 180.5 121.0 180.5 Q 113.0 180.5 97.0 182.5 Q 82.0 183.5 74.0 185.5 Q 66.0 186.5 63.0 186.5 Q 56.0 184.5 55.0 179.5 Q 54.0 177.5 54.0 175.5 Q 54.0 171.5 56.0 167.5 Q 59.0 160.5 65.0 152.5 Q 72.0 143.5 79.0 136.5 Q 87.0 128.5 96.0 123.5 Q 105.0 118.5 111.0 118.5 Q 115.0 118.5 127.0 124.5 Q 138.0 130.5 153.0 133.5 Q 167.0 137.5 189.0 141.5 Q 211.0 144.5 232.0 144.5 Q 247.0 142.5 270.0 138.5 Q 293.0 133.5 309.0 128.5 L 371.0 104.5 L 471.0 67.5 Q 516.0 50.5 580.0 22.5 L 674.0 -15.5 Q 705.0 -27.5 726.0 -27.5 Q 741.0 -27.5 761.0 -21.5 Q 781.0 -15.5 819.0 -1.5 L 885.0 22.5 Q 913.0 33.5 927.0 40.5 L 954.0 52.5 Q 964.0 57.5 964.0 61.5 Q 964.0 63.5 963.0 64.5 Q 960.0 72.5 949.0 72.5 L 904.0 73.5 Q 898.0 73.5 832.0 75.5 Q 765.0 77.5 734.0 78.5 Q 703.0 80.5 660.0 84.5 Q 617.0 90.5 566.0 100.5 Q 516.0 110.5 473.0 122.5 Q 431.0 133.5 384.0 148.5 L 321.0 169.5 Q 301.0 175.5 288.0 178.5 Q 276.0 182.5 251.0 186.5 L 227.0 187.5 Z" fill="lightgray"></path>
      </clipPath>
      <path clip-path="url(#make-me-a-hanzi-clip-17)" d="M 66.0 174.5 L 111.0 150.5 L 194.0 164.5 L 232.0 166.5 L 277.0 159.5 L 525.0 77.5 L 710.0 27.5 L 752.0 27.5 L 956.0 60.5 " fill="none" id="make-me-a-hanzi-animation-17" stroke-dasharray="1048 2096" stroke-linecap="round"></path>

</g>
</svg>
